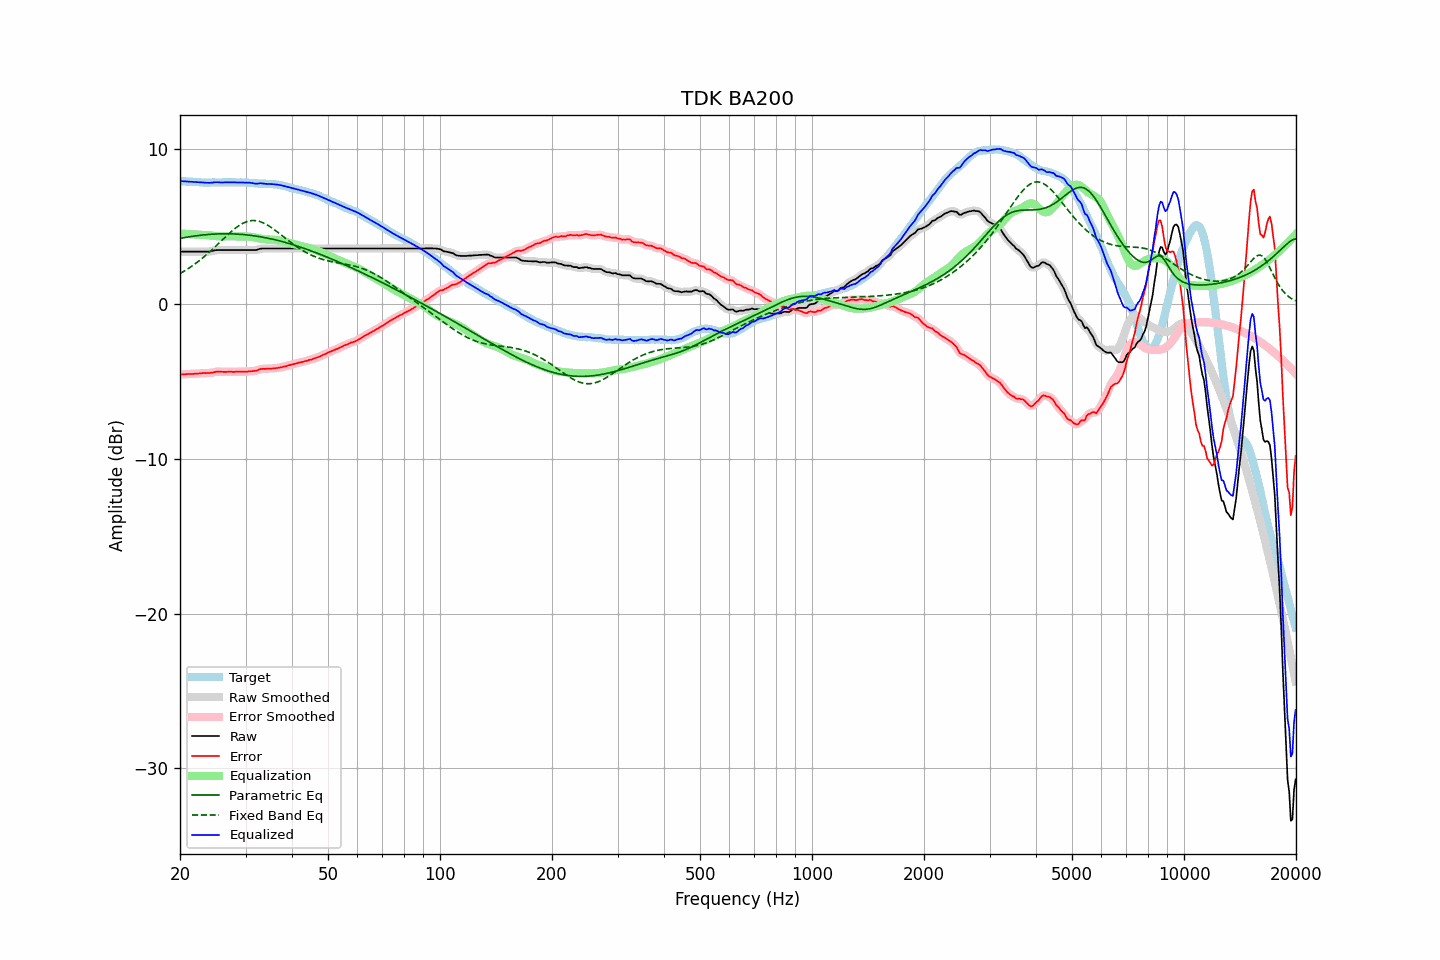

Values plotted in this chart, from the file beside it:
frequency, raw, error, smoothed, error_smoothed, equalization, parametric_eq, fixed_band_eq, equalized_raw, equalized_smoothed, target
20.00, 3.39, -4.56, 3.39, -4.56, 4.56, 4.24, 1.97, 7.95, 7.95, 7.95
20.20, 3.39, -4.55, 3.39, -4.55, 4.55, 4.26, 2.03, 7.94, 7.94, 7.94
20.40, 3.39, -4.54, 3.39, -4.55, 4.55, 4.28, 2.09, 7.94, 7.94, 7.93
20.61, 3.39, -4.54, 3.39, -4.54, 4.54, 4.30, 2.15, 7.93, 7.93, 7.93
20.81, 3.39, -4.52, 3.39, -4.53, 4.53, 4.32, 2.22, 7.92, 7.92, 7.91
21.02, 3.39, -4.52, 3.39, -4.52, 4.53, 4.33, 2.28, 7.92, 7.92, 7.91
21.23, 3.39, -4.51, 3.39, -4.52, 4.52, 4.35, 2.35, 7.91, 7.91, 7.90
21.44, 3.39, -4.52, 3.39, -4.52, 4.51, 4.37, 2.42, 7.90, 7.90, 7.91
21.66, 3.39, -4.51, 3.39, -4.51, 4.51, 4.38, 2.49, 7.90, 7.90, 7.90
21.87, 3.39, -4.50, 3.39, -4.51, 4.50, 4.40, 2.57, 7.89, 7.89, 7.89
22.09, 3.39, -4.49, 3.39, -4.50, 4.50, 4.41, 2.65, 7.88, 7.88, 7.88
22.31, 3.39, -4.49, 3.39, -4.49, 4.49, 4.43, 2.72, 7.88, 7.88, 7.88
22.54, 3.39, -4.48, 3.39, -4.48, 4.48, 4.44, 2.81, 7.87, 7.87, 7.87
22.76, 3.39, -4.47, 3.39, -4.47, 4.48, 4.45, 2.89, 7.86, 7.86, 7.86
22.99, 3.39, -4.46, 3.39, -4.46, 4.47, 4.46, 2.97, 7.86, 7.86, 7.85
23.22, 3.39, -4.45, 3.39, -4.46, 4.47, 4.47, 3.06, 7.85, 7.85, 7.84
23.45, 3.39, -4.46, 3.39, -4.46, 4.46, 4.48, 3.15, 7.85, 7.85, 7.85
23.69, 3.39, -4.45, 3.39, -4.46, 4.45, 4.49, 3.24, 7.84, 7.84, 7.84
23.92, 3.39, -4.45, 3.39, -4.45, 4.44, 4.50, 3.33, 7.83, 7.84, 7.84
24.16, 3.41, -4.44, 3.41, -4.44, 4.43, 4.51, 3.43, 7.84, 7.84, 7.85
24.40, 3.43, -4.43, 3.43, -4.43, 4.42, 4.51, 3.52, 7.85, 7.85, 7.86
24.65, 3.46, -4.40, 3.46, -4.41, 4.40, 4.52, 3.62, 7.86, 7.86, 7.86
24.89, 3.48, -4.38, 3.48, -4.38, 4.39, 4.53, 3.72, 7.87, 7.87, 7.86
25.14, 3.49, -4.36, 3.49, -4.37, 4.38, 4.53, 3.82, 7.87, 7.87, 7.85
25.39, 3.49, -4.36, 3.49, -4.36, 4.38, 4.53, 3.91, 7.87, 7.87, 7.85
25.65, 3.49, -4.36, 3.49, -4.37, 4.37, 4.54, 4.01, 7.86, 7.86, 7.85
25.91, 3.49, -4.37, 3.49, -4.37, 4.37, 4.54, 4.11, 7.86, 7.86, 7.86
26.16, 3.49, -4.38, 3.49, -4.38, 4.37, 4.54, 4.21, 7.86, 7.86, 7.87
26.43, 3.49, -4.38, 3.49, -4.38, 4.37, 4.54, 4.31, 7.86, 7.86, 7.87
26.69, 3.49, -4.38, 3.49, -4.38, 4.38, 4.54, 4.41, 7.87, 7.87, 7.87
26.96, 3.49, -4.37, 3.49, -4.38, 4.38, 4.54, 4.51, 7.87, 7.87, 7.86
27.23, 3.49, -4.37, 3.49, -4.37, 4.38, 4.54, 4.60, 7.87, 7.87, 7.86
27.50, 3.49, -4.37, 3.49, -4.38, 4.38, 4.54, 4.69, 7.87, 7.87, 7.86
27.77, 3.49, -4.38, 3.49, -4.38, 4.38, 4.53, 4.78, 7.86, 7.86, 7.87
28.05, 3.49, -4.38, 3.49, -4.38, 4.37, 4.53, 4.87, 7.86, 7.86, 7.87
28.33, 3.49, -4.36, 3.49, -4.37, 4.37, 4.52, 4.95, 7.86, 7.86, 7.85
28.62, 3.49, -4.36, 3.49, -4.37, 4.37, 4.52, 5.02, 7.86, 7.86, 7.85
28.90, 3.49, -4.37, 3.49, -4.37, 4.37, 4.51, 5.09, 7.86, 7.86, 7.86
29.19, 3.49, -4.37, 3.49, -4.37, 4.37, 4.50, 5.16, 7.86, 7.86, 7.86
29.48, 3.49, -4.36, 3.49, -4.37, 4.37, 4.49, 5.21, 7.86, 7.86, 7.85
29.78, 3.49, -4.36, 3.49, -4.37, 4.37, 4.49, 5.26, 7.85, 7.85, 7.85
30.08, 3.49, -4.37, 3.49, -4.37, 4.36, 4.48, 5.31, 7.85, 7.85, 7.86
30.38, 3.49, -4.36, 3.49, -4.36, 4.36, 4.46, 5.34, 7.85, 7.85, 7.85
30.68, 3.49, -4.34, 3.49, -4.35, 4.36, 4.45, 5.37, 7.84, 7.84, 7.83
30.99, 3.49, -4.34, 3.49, -4.34, 4.35, 4.44, 5.39, 7.83, 7.83, 7.83
31.30, 3.49, -4.33, 3.49, -4.33, 4.33, 4.43, 5.40, 7.82, 7.82, 7.82
31.61, 3.49, -4.32, 3.49, -4.33, 4.31, 4.41, 5.40, 7.80, 7.80, 7.81
31.93, 3.49, -4.31, 3.49, -4.31, 4.29, 4.40, 5.39, 7.78, 7.79, 7.80
32.24, 3.51, -4.29, 3.52, -4.28, 4.27, 4.38, 5.38, 7.78, 7.79, 7.80
32.57, 3.55, -4.23, 3.54, -4.24, 4.25, 4.37, 5.35, 7.80, 7.79, 7.78
32.89, 3.58, -4.20, 3.57, -4.21, 4.23, 4.35, 5.32, 7.81, 7.80, 7.78
33.22, 3.59, -4.19, 3.59, -4.19, 4.21, 4.33, 5.28, 7.80, 7.80, 7.78
33.55, 3.59, -4.18, 3.59, -4.19, 4.19, 4.31, 5.24, 7.78, 7.79, 7.77
33.89, 3.59, -4.19, 3.59, -4.18, 4.18, 4.29, 5.19, 7.77, 7.77, 7.78
34.23, 3.59, -4.17, 3.59, -4.18, 4.17, 4.27, 5.13, 7.76, 7.76, 7.76
34.57, 3.59, -4.17, 3.59, -4.17, 4.17, 4.25, 5.07, 7.76, 7.76, 7.76
34.92, 3.59, -4.16, 3.59, -4.17, 4.17, 4.23, 5.00, 7.76, 7.76, 7.75
35.27, 3.59, -4.17, 3.59, -4.17, 4.16, 4.20, 4.93, 7.75, 7.75, 7.76
35.62, 3.59, -4.15, 3.59, -4.16, 4.16, 4.18, 4.86, 7.75, 7.75, 7.74
35.97, 3.59, -4.15, 3.59, -4.15, 4.15, 4.16, 4.78, 7.74, 7.74, 7.74
... 635 more rows
